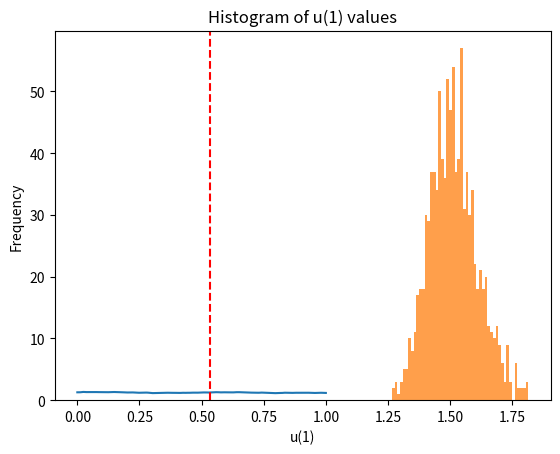

Recreate this plot in Python.
import numpy as np
import matplotlib.pyplot as plt
import scipy

# Define the kl_expan function
def kl_expan(thetas):
    # input:
    # thetas: a numpy array of length M
    
    # output:
    # a: a numpy array of length n
    
    M = len(thetas)
    
    # Define the spatial domain
    x = np.linspace(0, 1, 1000)
    
    # Define the KL eigenvalues and eigenfunctions for the exponential-type correlation function
    def eigenvalue(m):
        return 1 / np.pi ** 2 / (m + 0.5) ** 2

    def eigenfunction(m, x):
        return np.sqrt(2) * (np.sin((m + 0.5) * np.pi * x) + np.cos((m + 0.5) * np.pi * x))
    
    # Compute the mean and standard deviation
    mu = -0.5 * np.log(1.01)
    sigma = np.sqrt(np.log(1.01))
    
    # Compute the log-normal random field log(a(x))
    log_a_x = mu + sigma * sum(np.sqrt(eigenvalue(m)) * eigenfunction(m, x) * thetas[m] for m in range(M))

    # Convert to the actual random field a(x)
    a_x = np.exp(log_a_x)
    
    return x, a_x

# Define the function to compute u(1)
def compute_u1(thetas):
    x, a_x = kl_expan(thetas)
    a_1 = a_x[-1]  # a(1) is the last value in the array a_x

    # Define the integrand function
    integrand = (x - 1 - a_1) / a_x

    # Compute the integral using the trapezoidal rule or Simpson's rule
    u1 = -scipy.integrate.simpson(y=integrand, x=x)

    return u1

# Example usage:
np.random.seed(0)
thetas = np.random.randn(150)  # Example thetas
x, a_x = kl_expan(thetas)
plt.plot(x, a_x)
plt.show()
u1 = compute_u1(thetas)
print(f"u(1) = {u1}")

# To compute the probability that u(1) > 0.535
N_samples = 1000
count_above_threshold = 0
u1_values = []

for _ in range(N_samples):
    thetas = np.random.randn(150)  # Generate new sample of thetas
    u1 = compute_u1(thetas)
    u1_values.append(u1)
    if u1 > 0.535:
        count_above_threshold += 1

# Estimate the probability
probability = count_above_threshold / N_samples
print(f"The estimated probability that u_1 > 0.535 is: {probability}")

# Optionally plot the histogram of u1 values

plt.hist(u1_values, bins=50, alpha=0.75)
plt.axvline(x=0.535, color='r', linestyle='--')
plt.xlabel('u(1)')
plt.ylabel('Frequency')
plt.title('Histogram of u(1) values')
plt.show()

# import numpy as np
# from scipy.optimize import fsolve
# import matplotlib.pyplot as plt

# def kl_expan2(thetas, L=0.1, n_points=1000):
#     M = len(thetas)
#     x = np.linspace(0, 1, n_points)  # Discretize the interval [0, 1]
    
#     # Solve for omega_n using the transcendental equation
#     def transcendental_eqn(omega, L):
#         return np.tan(omega) - (2 * L * omega) / (L**2 * omega**2 + 1)
    
#     omegas = np.zeros(M)
#     initial_guesses = (np.arange(M) + 0.5) * np.pi  # Initial guesses for omega_n
    
#     for i in range(M):
#         omegas[i] = fsolve(transcendental_eqn, initial_guesses[i], args=(L))[0]

#     # Compute the eigenvalues
#     thetas_n = np.array([2 * L / (L**2 * omega**2 + 1) for omega in omegas])
    
#     # Compute the eigenfunctions
#     def eigenfunction(n, x, L, omegas):
#         omega = omegas[n]
#         A = np.sqrt(2 / (1 + L**2 * omega**2))
#         return A * (np.sin(omega * x) + L * omega * np.cos(omega * x))

#     # Mean and standard deviation for log-normal distribution
#     mu = -0.5 * np.log(1.01)
#     sigma = np.sqrt(np.log(1.01))
    
#     # Generate the log-normal random field log(a(x))
#     log_a_x = mu + sigma * sum(np.sqrt(thetas_n[n]) * eigenfunction(n, x, L, omegas) * thetas[n] for n in range(M))

#     # Convert to the actual random field a(x)
#     a_x = np.exp(log_a_x)
    
#     return x, a_x

# def test_kl_expan():
#     from kl_expansion import kl_expan
#     np.random.seed(0)
#     thetas = np.random.randn(1)  # Generate random coefficients
#     x, a_x = kl_expan2(thetas, L=0.01)  # Compute the random field
    
#     # Compute the random field
#     a2_x = kl_expan(thetas)
    
#     # Plot the result
#     plt.figure(figsize=(10, 6))
#     plt.plot(x, a_x, label='a_1(x)')
#     plt.plot(x, a2_x, label='a_2(x)')
#     plt.xlabel('x')
#     plt.ylabel('a(x)')
#     plt.title('KL Expansion of the Random Field a(x)')
#     plt.legend()
#     plt.show()

# # Run the test function
# test_kl_expan()
